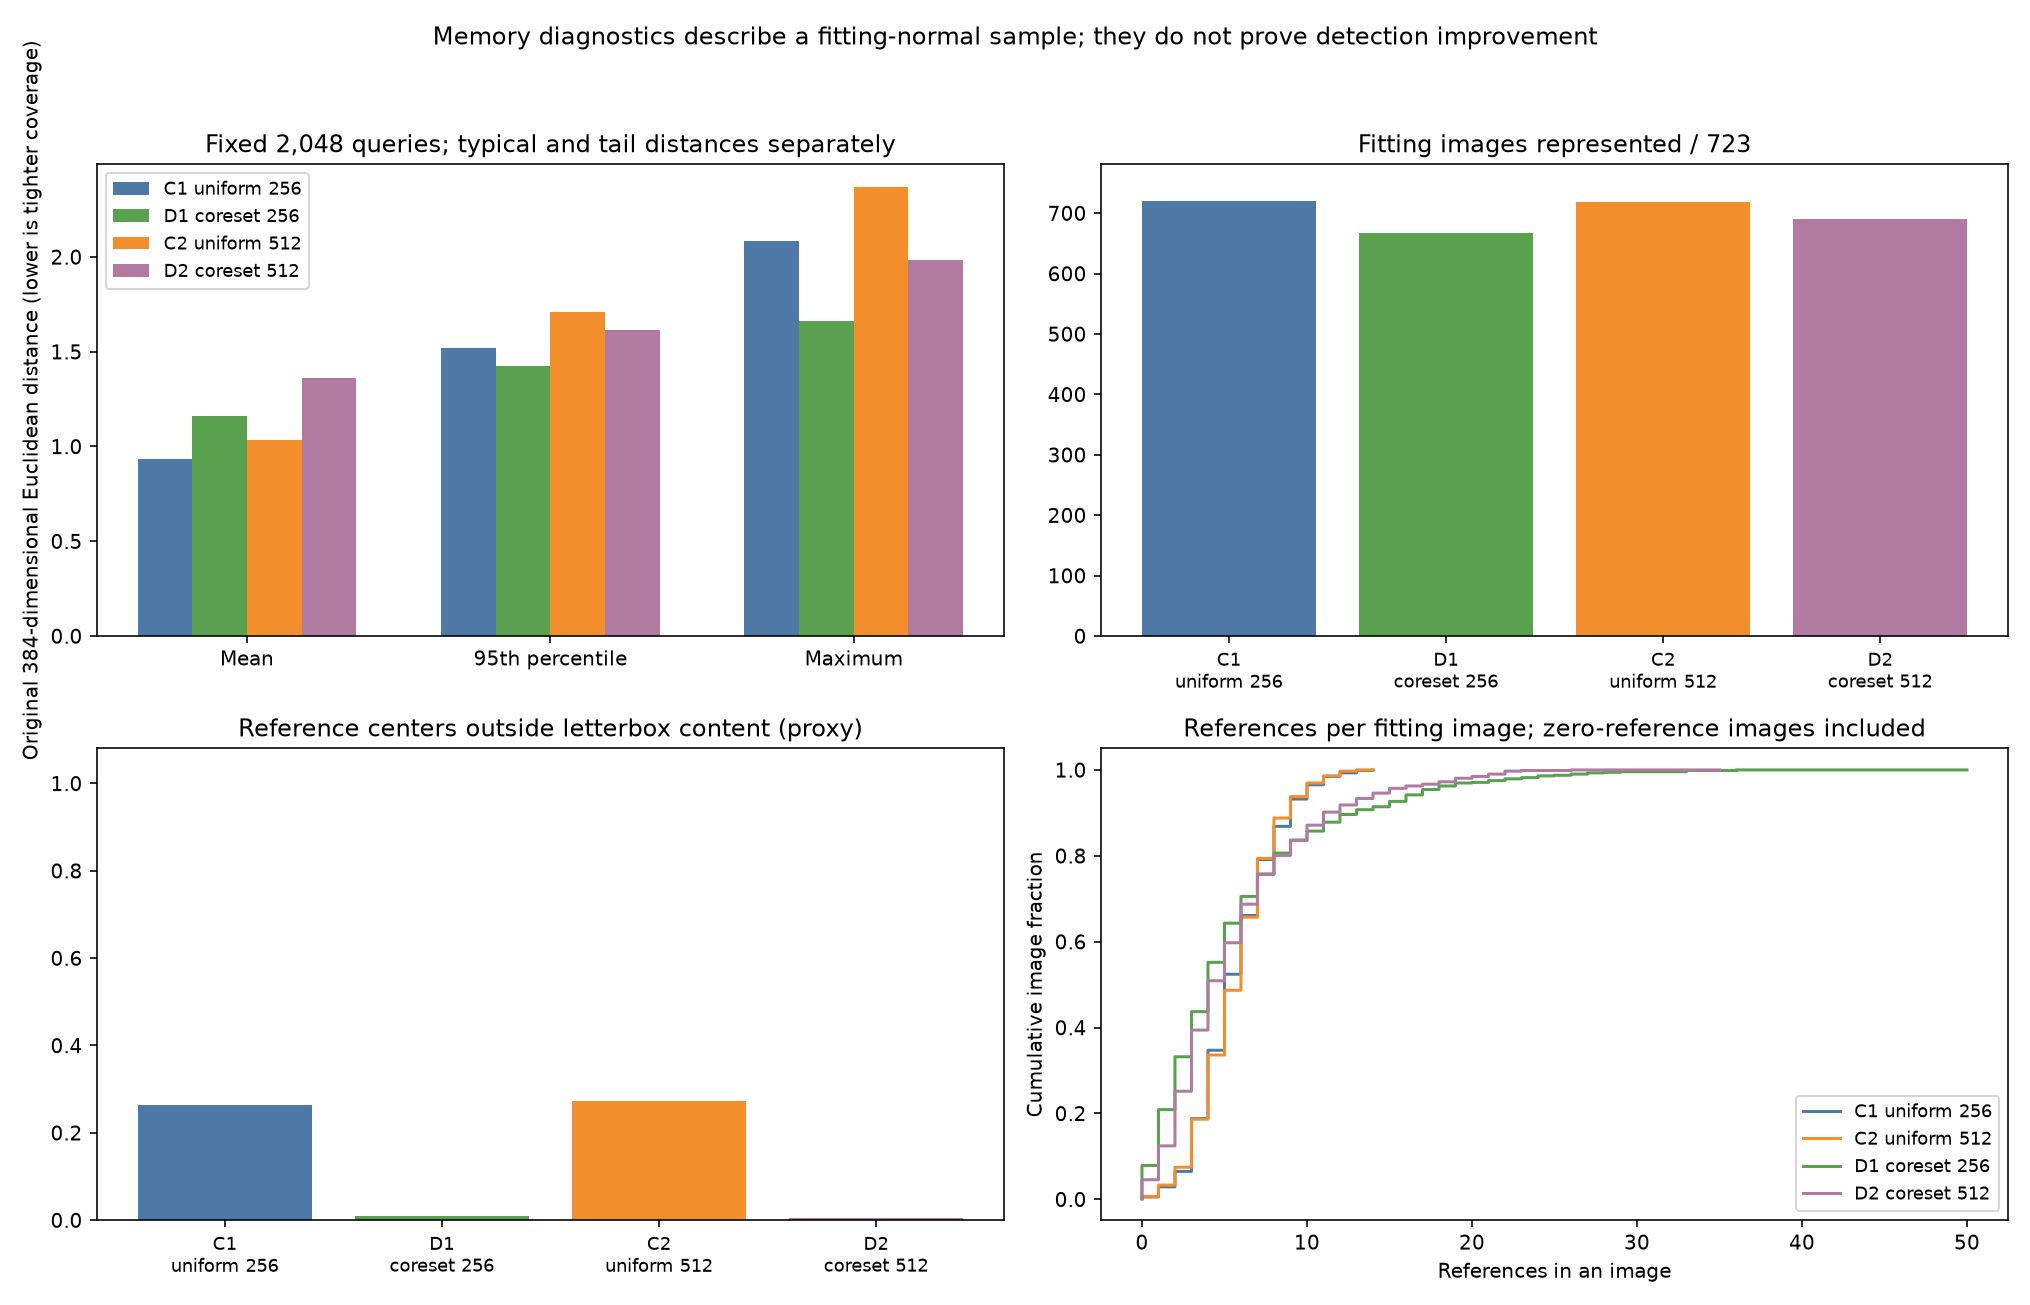

The table this chart was drawn from, first rows:
recipe, size, padding_center_proxy_fraction, reference_count, selected_duplicate_indices, unique_source_images, per_image_count, per_image_includes_zero_reference_images, per_image_maximum, per_image_mean, per_image_median, per_image_minimum, per_image_p95
C1 uniform256, 256, 0.2637, 4096, 0, 720, 723, True, 14, 5.665, 5.0, 0, 10.0
D1 coreset256, 256, 0.01001, 4096, 0, 667, 723, True, 50, 5.665, 4.0, 0, 17.0
C2 uniform512, 512, 0.2722, 4096, 0, 719, 723, True, 14, 5.665, 6.0, 0, 10.0
D2 coreset512, 512, 0.005615, 4096, 0, 691, 723, True, 35, 5.665, 4.0, 0, 15.0
